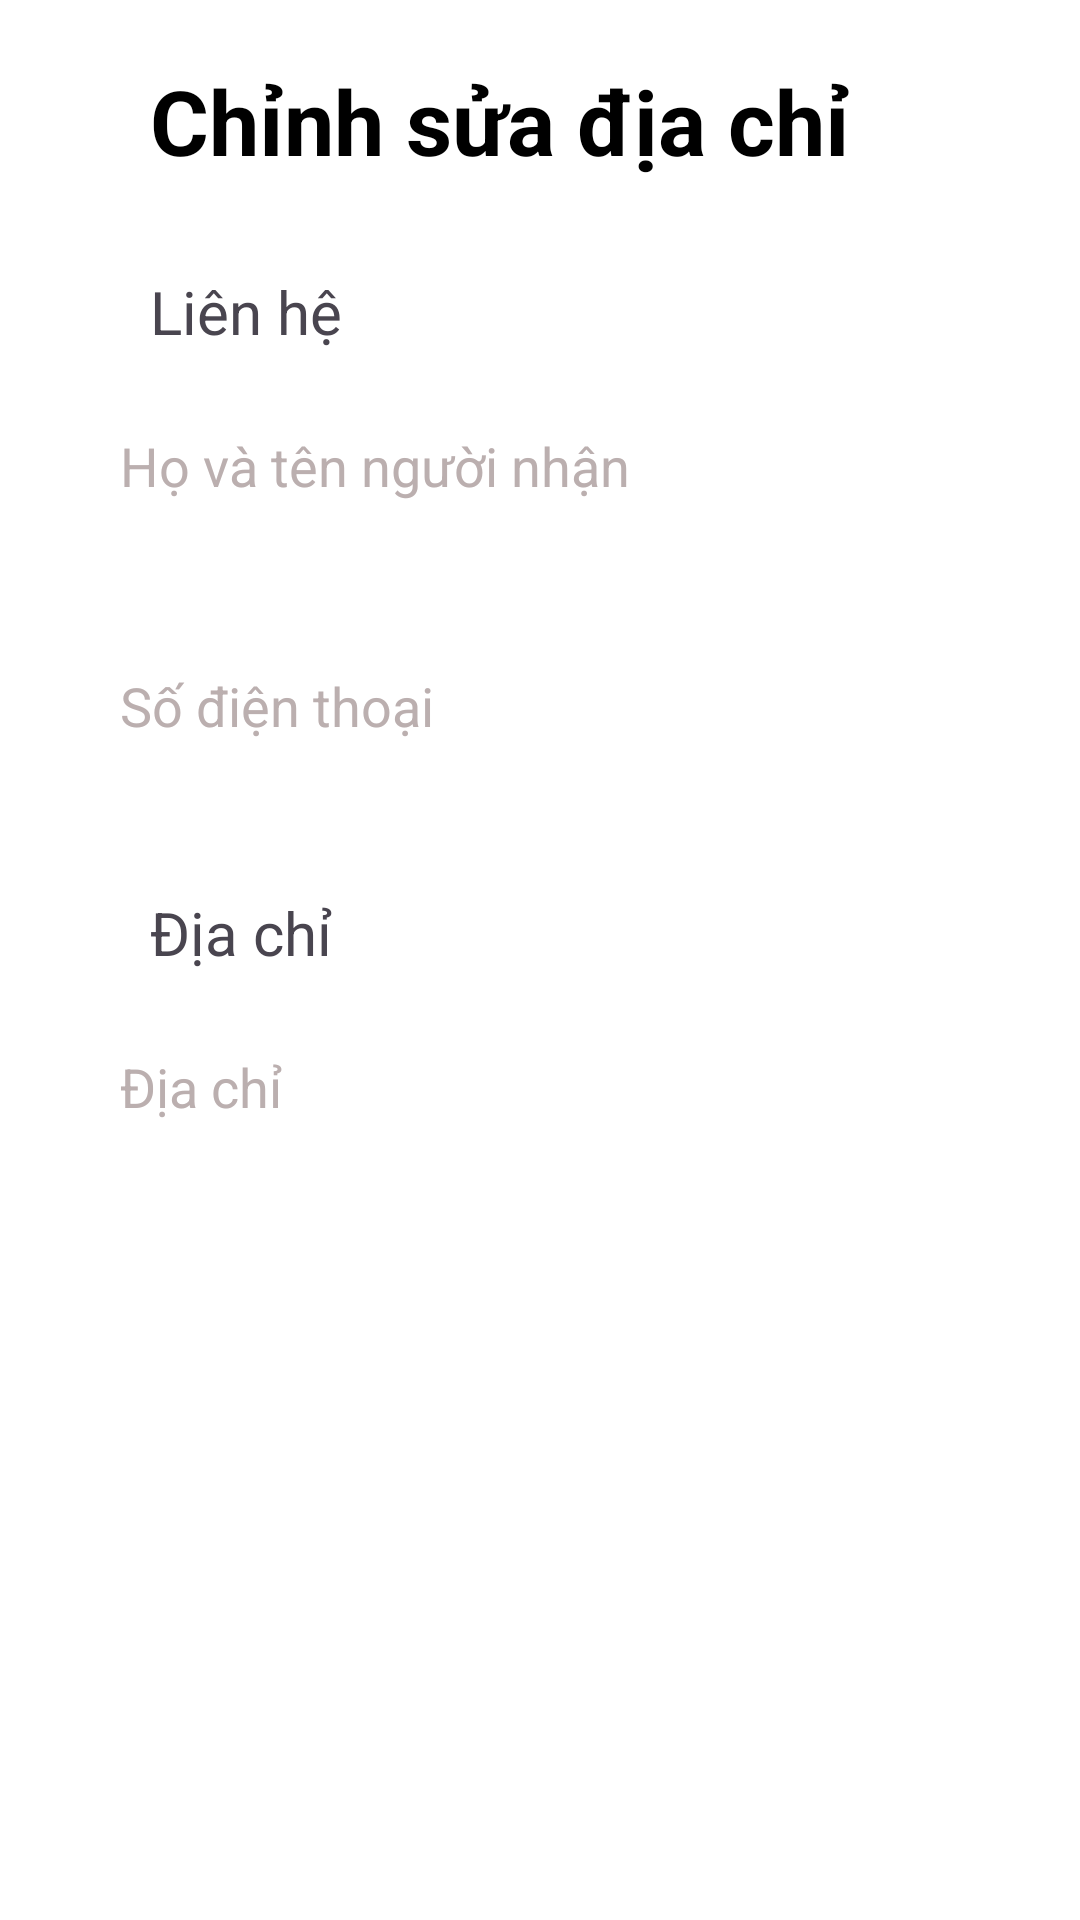

Layout XML and referenced resources for this Android screen:
<!-- AndroidManifest.xml: application theme Theme.DuAnThuTap -->
<!-- res/layout/dialog_edit_address.xml -->
<?xml version="1.0" encoding="utf-8"?>
<LinearLayout xmlns:android="http://schemas.android.com/apk/res/android"
    xmlns:app="http://schemas.android.com/apk/res-auto"
    xmlns:tools="http://schemas.android.com/tools"
    android:layout_width="match_parent"
    android:layout_height="match_parent"
    tools:context=".activity.AddLocationActivity"
    android:orientation="vertical"
    android:background="#fff">
    <LinearLayout
        android:id="@+id/lnl"
        android:layout_width="match_parent"
        android:layout_height="wrap_content"
        android:orientation="horizontal"
        android:paddingTop="20dp"
        android:paddingStart="20dp"
        android:paddingEnd="20dp">
        <ImageButton
            android:id="@+id/img_back"
            android:layout_width="wrap_content"
            android:layout_height="wrap_content"
            android:src="@drawable/angle_left"
            android:background="@color/white"
            android:layout_marginTop="10dp"/>
        <TextView
            android:layout_marginLeft="30dp"
            android:layout_width="wrap_content"
            android:layout_height="wrap_content"
            android:text="Chỉnh sửa địa chỉ"
            android:textSize="30dp"
            android:textStyle="bold"
            android:textColor="@color/black"/>
    </LinearLayout>
    <TextView
        android:layout_marginTop="30dp"
        android:layout_marginLeft="50dp"
        android:layout_width="wrap_content"
        android:layout_height="wrap_content"
        android:text="Liên hệ"
        android:textSize="20sp"/>
    <EditText
        android:id="@+id/ed_name"
        android:layout_marginStart="20dp"
        android:layout_marginEnd="20dp"
        android:layout_marginTop="10dp"
        android:layout_width="match_parent"
        android:layout_height="60dp"
        android:background="@drawable/bg_input_signup"
        android:padding="20dp"
        android:hint="Họ và tên người nhận"
        android:textColorHint="#BBAFAF"/>
    <EditText
        android:id="@+id/ed_phone"
        android:layout_marginStart="20dp"
        android:layout_marginTop="20dp"
        android:layout_marginEnd="20dp"
        android:layout_width="match_parent"
        android:layout_height="60dp"
        android:background="@drawable/bg_input_signup"
        android:padding="20dp"
        android:hint="Số điện thoại"
        android:textColorHint="#BBAFAF"/>
    <TextView
        android:layout_marginTop="30dp"
        android:layout_marginLeft="50dp"
        android:layout_width="wrap_content"
        android:layout_height="wrap_content"
        android:text="Địa chỉ"
        android:textSize="20sp"/>
    <EditText
        android:id="@+id/ed_location"
        android:layout_marginStart="20dp"
        android:layout_marginTop="10dp"
        android:layout_marginEnd="20dp"
        android:layout_width="match_parent"
        android:layout_height="60dp"
        android:background="@drawable/bg_input_signup"
        android:padding="20dp"
        android:hint="Địa chỉ"
        android:textColorHint="#BBAFAF"/>

    <Button
        android:id="@+id/btn_editLocation"
        android:layout_width="wrap_content"
        android:layout_gravity="center_horizontal"
        android:layout_height="wrap_content"
        android:layout_marginStart="50dp"
        android:layout_marginTop="350dp"
        android:layout_marginEnd="50dp"
        android:paddingTop="10dp"
        android:paddingBottom="10dp"
        android:paddingStart="120dp"
        android:paddingEnd="120dp"
        android:backgroundTint="#000000"
        android:text="Save"
        android:textSize="20dp"
        android:textStyle="bold" />
</LinearLayout>
<!-- resources referenced by this layout -->
<resources>
  <color name="black">#FF000000</color>
  <color name="white">#FFFFFFFF</color>
  <style name="Theme.DuAnThuTap" parent="Base.Theme.DuAnThuTap" />
  <style name="Base.Theme.DuAnThuTap" parent="Theme.Material3.DayNight.NoActionBar">
          
          
      </style>
</resources>
